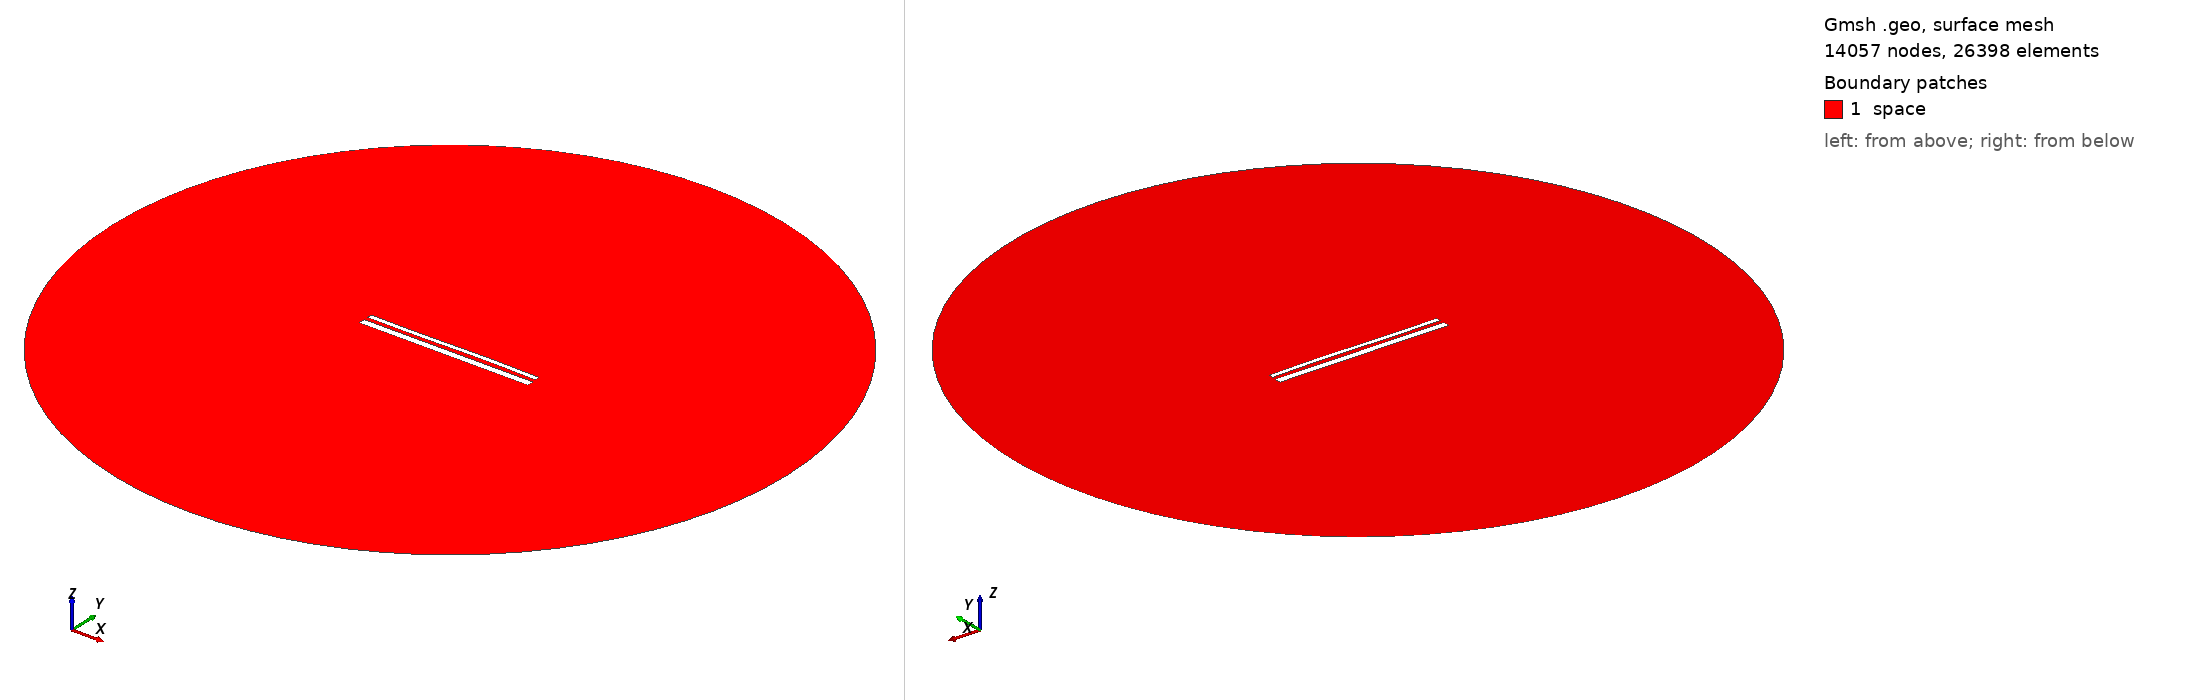

Gmsh geometry script, surface-meshed: 14057 nodes, 26398 surface elements. Boundary patches (legend numbers): 1 space. Left view from above one corner, right view from below the opposite corner. Legend entries are the model's physical surfaces. The drawing asked Gmsh for element sizes between 1% and 20% of the model's largest extent; the script's own settings can give other sizes.

=== 14203.geo (drawn) ===
//---------------------------------------
// Geometry kernel
//---------------------------------------

SetFactory("OpenCASCADE");



//---------------------------------------
// Parameters of the geometry
//---------------------------------------

// Overetch of the upper plate
overetch = 0.5;

// Distance between the plates
distance = 2.0;

// Discretization over the x axis (for the deformation)
nx = 50; 

// Length of the plate
L = 100 - overetch; 

// Number of modes
n = 4; 

// 1st mode coefficient
coeff(1) = 0.07499999999999998;
beta(1) = 0.596864 * 3.1415926535 / L;

// 2nd mode coefficient
coeff(2) = 0.07499999999999998;
beta(2) = 1.49418 * 3.1415926535 / L;

// 3rd mode coefficient
coeff(3) = -0.15;
beta(3) = 2.50025 * 3.1415926535 / L;

// 4th mode coefficient
coeff(4) = 0.0;
beta(4) = 3.49999 * 3.1415926535 / L;



//---------------------------------------
// Upper plate (deformed rectangle)
//---------------------------------------

// Coordiantes of the upper plate
xmin = -50;
xmax = 50 - overetch;

// Height of the upper plate
yheight = 4 - 2 * overetch;

// Indexes of the points
UpperID[] = {};
LowerID[] = {};
LeftID[] = {};
RightID[] = {};

// Point index
p = 1;

// Horizontal edges
For i In {1:nx}
    x = xmin + (i-1)*(xmax - xmin)/(nx-1);

    y_bottom = distance / 2 + overetch;
    For j In {1:n}
        C = (Cosh(beta(j)*L) + Cos(beta(j)*L)) / (Sinh(beta(j)*L) + Sin(beta(j)*L));
        y_bottom  = y_bottom + coeff(j) * (Cosh(beta(j)*(x+50)) - Cos(beta(j)*(x+50)) - C * (Sinh(beta(j)*(x+50)) - Sin(beta(j)*(x+50))));
    EndFor

    y_top = y_bottom + yheight;

    Point(p) = {x, y_top, 0, 1.0};
    UpperID[i] = p;
    p = p + 1;

    Point(p) = {x, y_bottom, 0, 1.0};
    LowerID[i] = p;
    p = p + 1;
EndFor

// Create point lists
UpperPts[] = {}; LowerPts[] = {};
For i In {1:nx}
  UpperPts[] += {UpperID[i]};
  LowerPts[] += {LowerID[i]};
EndFor

// Build splines
Spline(1) = {UpperPts[]};
Spline(2) = {LowerPts[]};
Line(3) = {LowerPts[nx-1], UpperPts[nx-1]};
Line(4) = {LowerPts[0], UpperPts[0]};

// Build the plane surface
Curve Loop(1) = {2, 3, -1, -4};
Plane Surface(1) = {1};



//---------------------------------------
// Lower plate (rectangle)
//---------------------------------------

// Vertices
Point(1001) = {-50, -1, 0, 1.0};
Point(1002) = { 50, -1, 0, 1.0};
Point(1003) = { 50,  -5, 0, 1.0};
Point(1004) = {-50,  -5, 0, 1.0};

// Edges
Line(5) = {1001, 1002};
Line(6) = {1002, 1003};
Line(7) = {1003, 1004};
Line(8) = {1004, 1001};

// Plane surface
Line Loop(2) = {5, 6, 7, 8};
Plane Surface(2) = {2}; 



//---------------------------------------
// Outer (fictious) boundary
//---------------------------------------

// Points
Point(1005) = {0, 0, 0};       // Center
Point(1006) = {200, 0, 0};     // Start point
Point(1007) = {0, 200, 0};     // 90 degrees
Point(1008) = {-200, 0, 0};    // 180 degrees
Point(1009) = {0, -200, 0};    // 270 degrees

// Circle arcs (each needs start, center, end)
Circle(9) = {1006, 1005, 1007};
Circle(10) = {1007, 1005, 1008};
Circle(11) = {1008, 1005, 1009};
Circle(12) = {1009, 1005, 1006};

// Plane surface for the entire domain
Curve Loop(3) = {9, 10, 11, 12};
Surface(3) = {3};

// Subtract the plates from the whole domain to obtain the actual domain where we want to solve the equations
BooleanDifference{ Surface{3}; Delete; }{ Surface{1}; Surface{2}; Delete; }




//---------------------------------------
// Transfinite Lines/Curves
//---------------------------------------

// Set the number of points on the boundaries
r = 7;

// Plates
Transfinite Curve {1, 2} = 50*r Using Progression 1;
Transfinite Curve {3, 4} = 2*r Using Progression 1;
Transfinite Line {5, 7} = 50*r Using Progression 1;
Transfinite Line {6, 8} = 2*r Using Progression 1;

// Outer boundary
Transfinite Line {9, 10, 11, 12} = 20 Using Progression 1;



//---------------------------------------
// Physical groups
//---------------------------------------                

// Physical curves (boundaries)
Physical Line("force_segment", 10) = {2};
Physical Line("upper_plate", 11) = {1, 3, 4};
Physical Line("lower_plate", 12) = {5, 6, 7, 8};
Physical Line("boundary", 20) = {9, 10, 11, 12};

// Physical Surfaces
Physical Surface("space", 30) = {3};



//---------------------------------------
// 6. Generate the Mesh
//---------------------------------------

// 2D mesh generation
Mesh 2;
